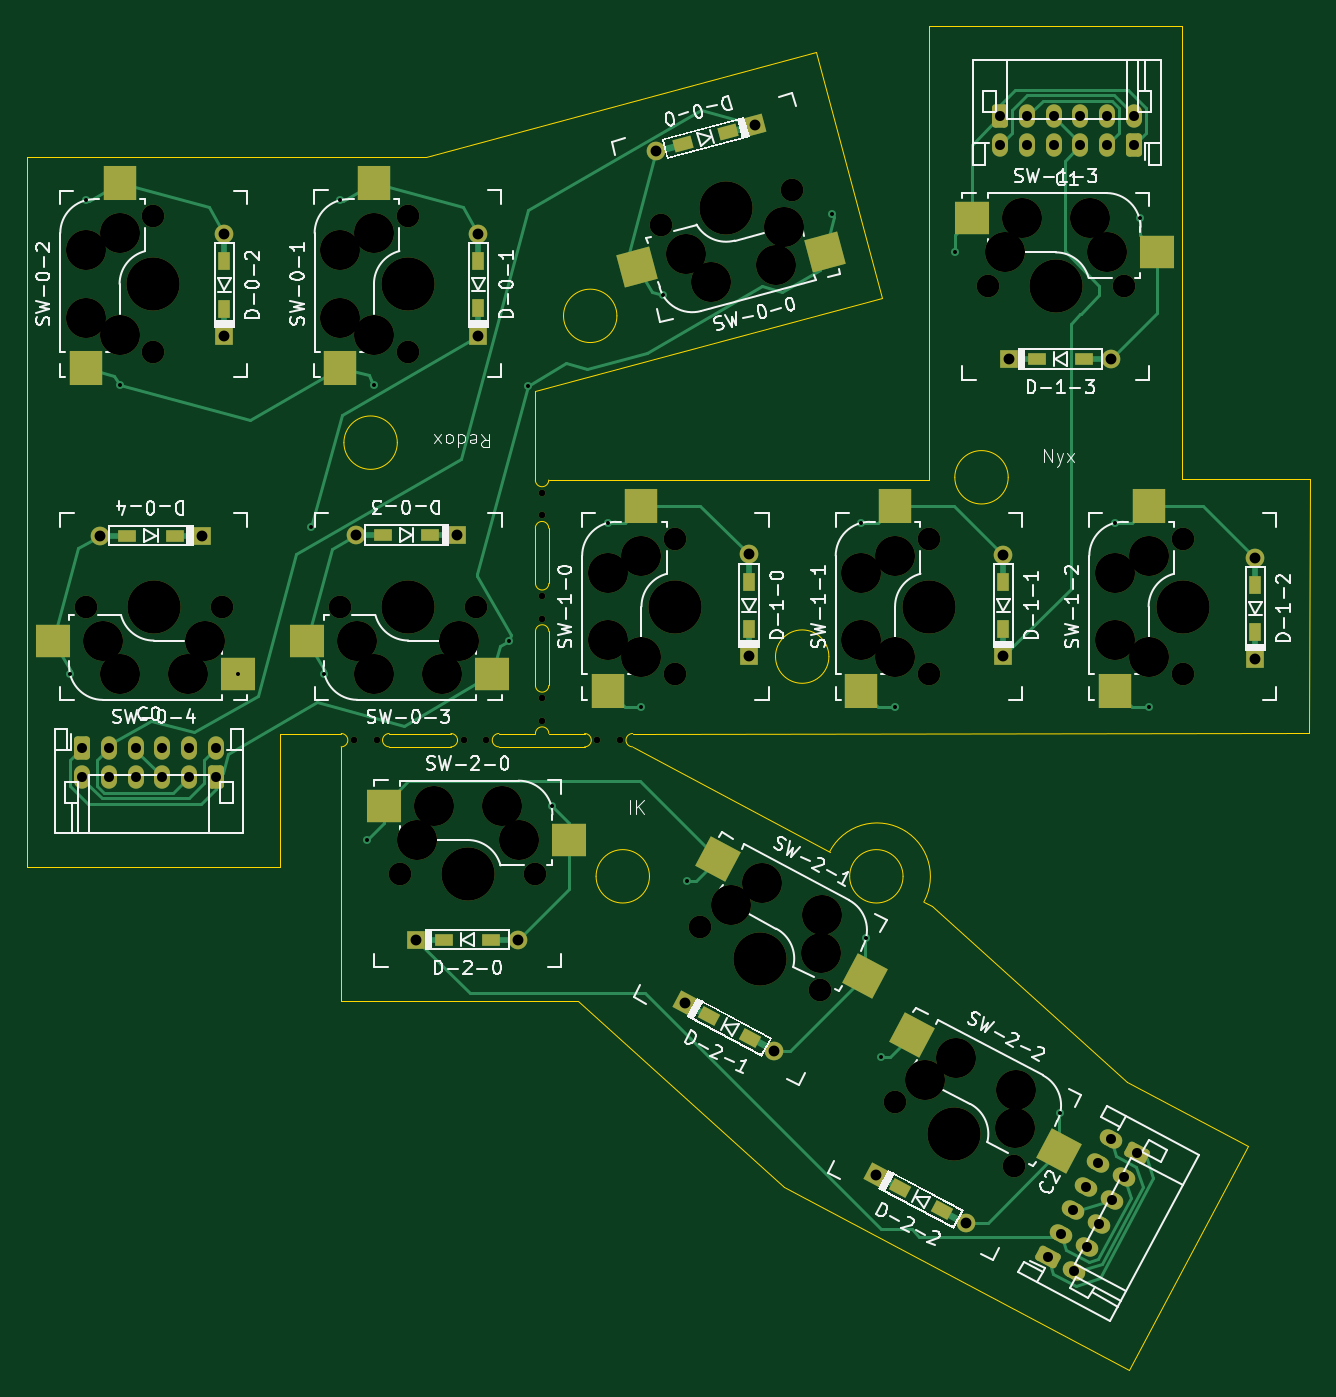
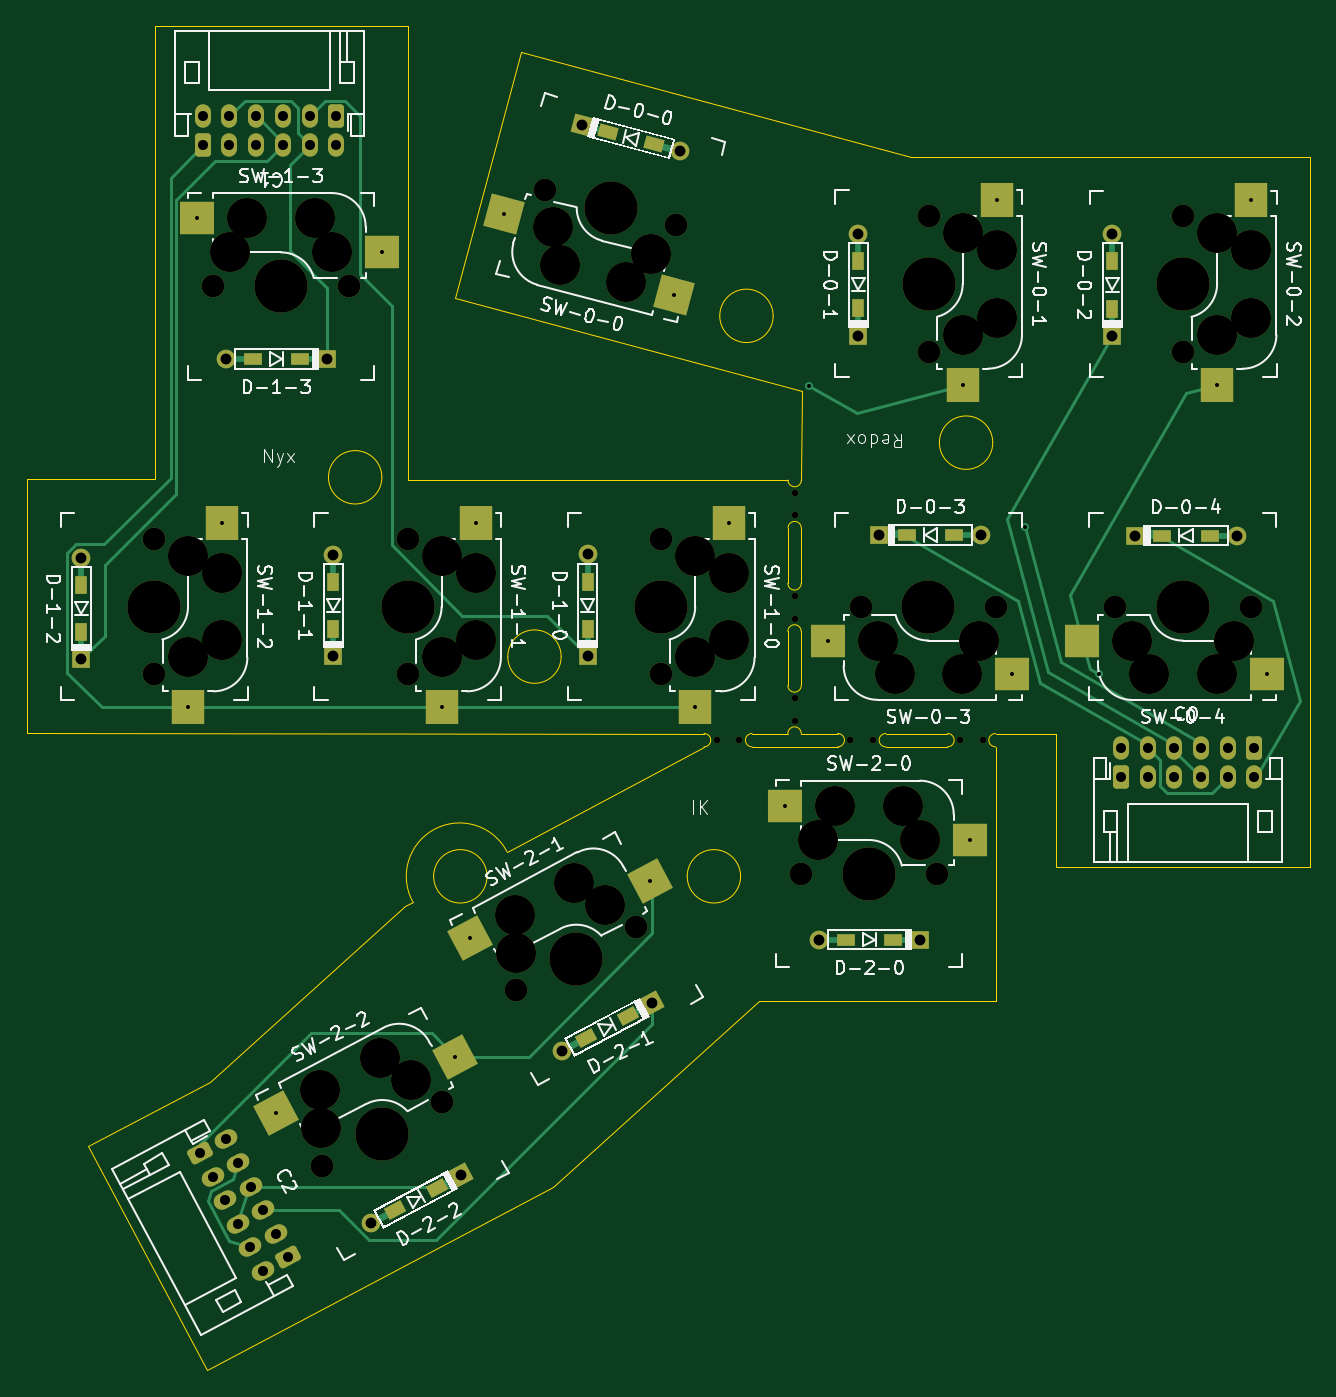
Circuit board: 11 layer files. Board 96.2 x 100.7 mm.
- bottom_copper: thumb_bundle_2-B_Cu.gbr (15230 bytes)
- bottom_mask: thumb_bundle_2-B_Mask.gbr (8755 bytes)
- paste: thumb_bundle_2-B_Paste.gbr (2786 bytes)
- bottom_silk: thumb_bundle_2-B_Silkscreen.gbr (81263 bytes)
- outline: thumb_bundle_2-Edge_Cuts.gbr (3988 bytes)
- top_copper: thumb_bundle_2-F_Cu.gbr (19579 bytes)
- top_mask: thumb_bundle_2-F_Mask.gbr (8756 bytes)
- paste: thumb_bundle_2-F_Paste.gbr (2787 bytes)
- top_silk: thumb_bundle_2-F_Silkscreen.gbr (81354 bytes)
- drill: thumb_bundle_2-NPTH.drl (1997 bytes)
- drill: thumb_bundle_2-PTH.drl (1840 bytes)

=== bottom_copper: thumb_bundle_2-B_Cu.gbr (15230 bytes, source omitted) ===
=== bottom_mask: thumb_bundle_2-B_Mask.gbr (8755 bytes, source omitted) ===
=== paste: thumb_bundle_2-B_Paste.gbr ===
%TF.GenerationSoftware,KiCad,Pcbnew,10.0.2*%
%TF.CreationDate,2026-11-20T10:53:07+09:00*%
%TF.ProjectId,thumb_bundle_2,7468756d-625f-4627-956e-646c655f322e,rev?*%
%TF.SameCoordinates,Original*%
%TF.FileFunction,Paste,Bot*%
%TF.FilePolarity,Positive*%
%FSLAX46Y46*%
G04 Gerber Fmt 4.6, Leading zero omitted, Abs format (unit mm)*
G04 Created by KiCad (PCBNEW 10.0.2) date 2026-11-20 10:53:07*
%MOMM*%
%LPD*%
G01*
G04 APERTURE LIST*
G04 Aperture macros list*
%AMRotRect*
0 Rectangle, with rotation*
0 The origin of the aperture is its center*
0 $1 length*
0 $2 width*
0 $3 Rotation angle, in degrees counterclockwise*
0 Add horizontal line*
21,1,$1,$2,0,0,$3*%
G04 Aperture macros list end*
%ADD10R,1.400000X0.940000*%
%ADD11R,0.940000X1.400000*%
%ADD12RotRect,2.550000X2.500000X15.000000*%
%ADD13R,2.500000X2.550000*%
%ADD14R,2.550000X2.500000*%
%ADD15RotRect,1.400000X0.940000X195.000000*%
%ADD16RotRect,1.400000X0.940000X332.000000*%
%ADD17RotRect,2.550000X2.500000X152.000000*%
G04 APERTURE END LIST*
D10*
%TO.C,D-2-0*%
X61024830Y-101170001D03*
X64574830Y-101170001D03*
%TD*%
D11*
%TO.C,D-1-0*%
X83898410Y-77886196D03*
X83898410Y-74336198D03*
%TD*%
D12*
%TO.C,SW-0-0*%
X77426646Y-52868786D03*
X90147317Y-46830695D03*
%TD*%
D13*
%TO.C,SW-1-0*%
X73309987Y-69920003D03*
X75849979Y-83770006D03*
%TD*%
D14*
%TO.C,SW-0-4*%
X33026072Y-81298387D03*
X46876073Y-78758387D03*
%TD*%
D11*
%TO.C,D-0-2*%
X44594220Y-53895703D03*
X44594220Y-50345705D03*
%TD*%
D14*
%TO.C,SW-2-0*%
X69118577Y-91158253D03*
X55268577Y-93698252D03*
%TD*%
D13*
%TO.C,SW-0-1*%
X53267751Y-45742213D03*
X55807751Y-59592214D03*
%TD*%
D11*
%TO.C,D-0-1*%
X63633639Y-53872945D03*
X63633639Y-50322947D03*
%TD*%
D15*
%TO.C,D-0-0*%
X82367896Y-40646628D03*
X78938860Y-41565436D03*
%TD*%
D10*
%TO.C,D-0-4*%
X40864959Y-70887043D03*
X37314961Y-70887043D03*
%TD*%
D14*
%TO.C,SW-1-3*%
X113179994Y-47130002D03*
X99329991Y-49669994D03*
%TD*%
D16*
%TO.C,D-2-2*%
X95232600Y-119786692D03*
X98367060Y-121453310D03*
%TD*%
D17*
%TO.C,SW-2-1*%
X92695255Y-101053837D03*
X79273973Y-96794342D03*
%TD*%
%TO.C,SW-2-2*%
X107238486Y-114187603D03*
X93817204Y-109928108D03*
%TD*%
D11*
%TO.C,D-1-1*%
X102954944Y-77914315D03*
X102954944Y-74364317D03*
%TD*%
D13*
%TO.C,SW-0-2*%
X34207169Y-45748326D03*
X36747169Y-59598327D03*
%TD*%
D10*
%TO.C,D-1-3*%
X105457933Y-57648470D03*
X109007931Y-57648470D03*
%TD*%
D14*
%TO.C,SW-0-3*%
X52086653Y-81292282D03*
X65936654Y-78752282D03*
%TD*%
D13*
%TO.C,SW-1-2*%
X111309965Y-69920035D03*
X113849957Y-83770038D03*
%TD*%
D11*
%TO.C,D-1-2*%
X121834685Y-78126445D03*
X121834685Y-74576447D03*
%TD*%
D13*
%TO.C,SW-1-1*%
X92309995Y-69920004D03*
X94849987Y-83770007D03*
%TD*%
D10*
%TO.C,D-0-3*%
X60015982Y-70857588D03*
X56465984Y-70857588D03*
%TD*%
D16*
%TO.C,D-2-1*%
X80882600Y-106886692D03*
X84017060Y-108553310D03*
%TD*%
M02*

=== bottom_silk: thumb_bundle_2-B_Silkscreen.gbr (81263 bytes, source omitted) ===
=== outline: thumb_bundle_2-Edge_Cuts.gbr ===
%TF.GenerationSoftware,KiCad,Pcbnew,10.0.2*%
%TF.CreationDate,2026-11-20T10:53:07+09:00*%
%TF.ProjectId,thumb_bundle_2,7468756d-625f-4627-956e-646c655f322e,rev?*%
%TF.SameCoordinates,Original*%
%TF.FileFunction,Profile,NP*%
%FSLAX46Y46*%
G04 Gerber Fmt 4.6, Leading zero omitted, Abs format (unit mm)*
G04 Created by KiCad (PCBNEW 10.0.2) date 2026-11-20 10:53:07*
%MOMM*%
%LPD*%
G01*
G04 APERTURE LIST*
%TA.AperFunction,Profile*%
%ADD10C,0.050000*%
%TD*%
G04 APERTURE END LIST*
D10*
X29781975Y-95726917D02*
X48801579Y-95739809D01*
X29810051Y-42533479D02*
X29781975Y-95726917D01*
X48800022Y-85725070D02*
X48801579Y-95739809D01*
X48800022Y-85725070D02*
X53349835Y-85719999D01*
X53349830Y-86720001D02*
X53349830Y-105770001D01*
X53349830Y-105770001D02*
X71067130Y-105770001D01*
X53349835Y-85719999D02*
G75*
G02*
X53349830Y-86720001I-35J-500001D01*
G01*
X57555942Y-63926675D02*
G75*
G02*
X53555954Y-63926675I-1999994J0D01*
G01*
X53555954Y-63926675D02*
G75*
G02*
X57555942Y-63926675I1999994J0D01*
G01*
X56949831Y-86720002D02*
G75*
G02*
X56949835Y-85719998I-31J500002D01*
G01*
X56949831Y-86720000D02*
X61569995Y-86720000D01*
X56949835Y-85720001D02*
X61570000Y-85719998D01*
X59715112Y-42530559D02*
X29810051Y-42533479D01*
X61570000Y-85719998D02*
G75*
G02*
X61569995Y-86720002I0J-500002D01*
G01*
X65169996Y-86720001D02*
G75*
G02*
X65170000Y-85719999I4J500001D01*
G01*
X65169996Y-86720001D02*
X71589995Y-86720000D01*
X67867910Y-60077645D02*
X93859533Y-53070423D01*
X67900000Y-66730000D02*
X67867910Y-60077645D01*
X67900000Y-70330001D02*
X67910000Y-74469999D01*
X67900000Y-70330001D02*
G75*
G02*
X68900000Y-70330001I500000J0D01*
G01*
X67907745Y-85720613D02*
G75*
G02*
X68907745Y-85720613I500000J0D01*
G01*
X67907746Y-85721231D02*
X65170000Y-85720000D01*
X67910000Y-78070000D02*
X67907745Y-82120612D01*
X67910000Y-78070000D02*
G75*
G02*
X68910000Y-78070000I500000J0D01*
G01*
X68900000Y-66730000D02*
G75*
G02*
X67900000Y-66730000I-500000J-1D01*
G01*
X68900000Y-66730000D02*
X97368797Y-66700058D01*
X68900000Y-70330001D02*
X68910000Y-74469999D01*
X68907745Y-82120612D02*
G75*
G02*
X67907745Y-82120612I-500000J-1D01*
G01*
X68907745Y-85720613D02*
X71590000Y-85719998D01*
X68910000Y-74469999D02*
G75*
G02*
X67910000Y-74469999I-500000J-1D01*
G01*
X68910000Y-78070000D02*
X68907745Y-82120612D01*
X71067130Y-105770001D02*
X86499830Y-119670001D01*
X71590000Y-85719998D02*
G75*
G02*
X71589995Y-86720002I0J-500002D01*
G01*
X74010429Y-54426676D02*
G75*
G02*
X70010433Y-54426676I-1999998J0D01*
G01*
X70010433Y-54426676D02*
G75*
G02*
X74010429Y-54426676I1999998J0D01*
G01*
X76449831Y-96420001D02*
G75*
G02*
X72449829Y-96420001I-2000001J0D01*
G01*
X72449829Y-96420001D02*
G75*
G02*
X76449831Y-96420001I2000001J0D01*
G01*
X75189996Y-86720001D02*
G75*
G02*
X75190000Y-85719999I4J500001D01*
G01*
X75189996Y-86720001D02*
X89954650Y-94566845D01*
X75190000Y-85720000D02*
X125900545Y-85685353D01*
X86499830Y-119670001D02*
X112406705Y-133435445D01*
X89893557Y-79957688D02*
G75*
G02*
X85893555Y-79957688I-2000001J0D01*
G01*
X85893555Y-79957688D02*
G75*
G02*
X89893557Y-79957688I2000001J0D01*
G01*
X88903049Y-34685557D02*
X59715112Y-42530559D01*
X89954650Y-94566845D02*
G75*
G02*
X97003221Y-98350884I3545150J-1853155D01*
G01*
X95449824Y-96420001D02*
G75*
G02*
X91449830Y-96420001I-1999997J0D01*
G01*
X91449830Y-96420001D02*
G75*
G02*
X95449824Y-96420001I1999997J0D01*
G01*
X93859533Y-53070423D02*
X88903049Y-34685557D01*
X97368792Y-32722957D02*
X97368797Y-66700058D01*
X97368792Y-32722957D02*
X116319256Y-32722961D01*
X97599830Y-98670001D02*
X97003269Y-98350910D01*
X103328560Y-66522668D02*
G75*
G02*
X99328598Y-66522668I-1999981J0D01*
G01*
X99328598Y-66522668D02*
G75*
G02*
X103328560Y-66522668I1999981J0D01*
G01*
X112199830Y-111820001D02*
X97599830Y-98670001D01*
X112199830Y-111820001D02*
X121327818Y-116661389D01*
X116319248Y-66664084D02*
X116319256Y-32722961D01*
X116319248Y-66664084D02*
X125935904Y-66664089D01*
X121327818Y-116661389D02*
X112406705Y-133435445D01*
X125900545Y-85685353D02*
X125928601Y-66665174D01*
M02*

=== top_copper: thumb_bundle_2-F_Cu.gbr (19579 bytes, source omitted) ===
=== top_mask: thumb_bundle_2-F_Mask.gbr (8756 bytes, source omitted) ===
=== paste: thumb_bundle_2-F_Paste.gbr ===
%TF.GenerationSoftware,KiCad,Pcbnew,10.0.2*%
%TF.CreationDate,2026-11-20T10:53:07+09:00*%
%TF.ProjectId,thumb_bundle_2,7468756d-625f-4627-956e-646c655f322e,rev?*%
%TF.SameCoordinates,Original*%
%TF.FileFunction,Paste,Top*%
%TF.FilePolarity,Positive*%
%FSLAX46Y46*%
G04 Gerber Fmt 4.6, Leading zero omitted, Abs format (unit mm)*
G04 Created by KiCad (PCBNEW 10.0.2) date 2026-11-20 10:53:07*
%MOMM*%
%LPD*%
G01*
G04 APERTURE LIST*
G04 Aperture macros list*
%AMRotRect*
0 Rectangle, with rotation*
0 The origin of the aperture is its center*
0 $1 length*
0 $2 width*
0 $3 Rotation angle, in degrees counterclockwise*
0 Add horizontal line*
21,1,$1,$2,0,0,$3*%
G04 Aperture macros list end*
%ADD10R,1.400000X0.940000*%
%ADD11R,0.940000X1.400000*%
%ADD12RotRect,2.550000X2.500000X195.000000*%
%ADD13R,2.500000X2.550000*%
%ADD14R,2.550000X2.500000*%
%ADD15RotRect,1.400000X0.940000X15.000000*%
%ADD16RotRect,1.400000X0.940000X152.000000*%
%ADD17RotRect,2.550000X2.500000X332.000000*%
G04 APERTURE END LIST*
D10*
%TO.C,D-2-0*%
X61024830Y-101170001D03*
X64574830Y-101170001D03*
%TD*%
D11*
%TO.C,D-1-0*%
X83898410Y-77886196D03*
X83898410Y-74336198D03*
%TD*%
D12*
%TO.C,SW-0-0*%
X75542515Y-50744036D03*
X89577992Y-49612839D03*
%TD*%
D13*
%TO.C,SW-1-0*%
X75849985Y-68650006D03*
X73309987Y-82499999D03*
%TD*%
D14*
%TO.C,SW-0-4*%
X31756073Y-78758387D03*
X45606074Y-81298384D03*
%TD*%
D11*
%TO.C,D-0-2*%
X44594220Y-53895703D03*
X44594220Y-50345705D03*
%TD*%
D14*
%TO.C,SW-2-0*%
X70388577Y-93698253D03*
X56538578Y-91158254D03*
%TD*%
D13*
%TO.C,SW-0-1*%
X55807751Y-44472214D03*
X53267754Y-58322215D03*
%TD*%
D11*
%TO.C,D-0-1*%
X63633639Y-53872945D03*
X63633639Y-50322947D03*
%TD*%
D15*
%TO.C,D-0-0*%
X82367896Y-40646628D03*
X78938860Y-41565436D03*
%TD*%
D10*
%TO.C,D-0-4*%
X40864959Y-70887043D03*
X37314961Y-70887043D03*
%TD*%
D14*
%TO.C,SW-1-3*%
X114449991Y-49670000D03*
X100599998Y-47130002D03*
%TD*%
D16*
%TO.C,D-2-2*%
X95232600Y-119786692D03*
X98367060Y-121453310D03*
%TD*%
D17*
%TO.C,SW-2-1*%
X92624141Y-103892753D03*
X81587775Y-95147886D03*
%TD*%
%TO.C,SW-2-2*%
X107167372Y-117026519D03*
X96131006Y-108281652D03*
%TD*%
D11*
%TO.C,D-1-1*%
X102954944Y-77914315D03*
X102954944Y-74364317D03*
%TD*%
D13*
%TO.C,SW-0-2*%
X36747169Y-44478327D03*
X34207172Y-58328328D03*
%TD*%
D10*
%TO.C,D-1-3*%
X105457933Y-57648470D03*
X109007931Y-57648470D03*
%TD*%
D14*
%TO.C,SW-0-3*%
X50816654Y-78752282D03*
X64666655Y-81292279D03*
%TD*%
D13*
%TO.C,SW-1-2*%
X113849963Y-68650038D03*
X111309965Y-82500031D03*
%TD*%
D11*
%TO.C,D-1-2*%
X121834685Y-78126445D03*
X121834685Y-74576447D03*
%TD*%
D13*
%TO.C,SW-1-1*%
X94849993Y-68650007D03*
X92309995Y-82500000D03*
%TD*%
D10*
%TO.C,D-0-3*%
X60015982Y-70857588D03*
X56465984Y-70857588D03*
%TD*%
D16*
%TO.C,D-2-1*%
X80882600Y-106886692D03*
X84017060Y-108553310D03*
%TD*%
M02*

=== top_silk: thumb_bundle_2-F_Silkscreen.gbr (81354 bytes, source omitted) ===
=== drill: thumb_bundle_2-NPTH.drl ===
M48
; DRILL file KiCad 10.0.2 date 2026-11-20T10:53:05
; FORMAT={-:-/ absolute / metric / decimal}
; #@! TF.CreationDate,2026-11-20T10:53:05+09:00
; #@! TF.GenerationSoftware,Kicad,Pcbnew,10.0.2
; #@! TF.FileFunction,NonPlated,1,2,NPTH
FMAT,2
METRIC
; #@! TA.AperFunction,NonPlated,NPTH,ComponentDrill
T1C0.500
; #@! TA.AperFunction,NonPlated,NPTH,ComponentDrill
T2C1.702
; #@! TA.AperFunction,NonPlated,NPTH,ComponentDrill
T3C3.000
; #@! TA.AperFunction,NonPlated,NPTH,ComponentDrill
T4C3.988
%
G90
G05
T1
X54.3Y-86.22
X56.0Y-86.22
X62.52Y-86.22
X64.22Y-86.22
X68.4Y-67.68
X68.4Y-69.38
X68.408Y-83.071
X68.408Y-84.771
X68.41Y-75.42
X68.41Y-77.12
X72.54Y-86.22
X74.24Y-86.22
T2
X34.236Y-76.218
X39.287Y-46.958
X39.287Y-57.118
X44.396Y-76.218
X53.297Y-76.212
X57.749Y-96.238
X58.348Y-46.952
X58.348Y-57.112
X63.457Y-76.212
X67.909Y-96.238
X77.281Y-47.649
X78.39Y-71.13
X78.39Y-81.29
X80.271Y-100.201
X87.094Y-45.019
X89.242Y-104.971
X94.814Y-113.335
X97.39Y-71.13
X97.39Y-81.29
X101.81Y-52.21
X103.785Y-118.105
X111.97Y-52.21
X116.39Y-71.13
X116.39Y-81.29
T3
X34.207Y-49.498
X34.207Y-54.578
X35.506Y-78.758
X36.747Y-55.848
X36.747Y-48.228
X36.776Y-81.298
X41.856Y-81.298
X43.126Y-78.758
X53.268Y-49.492
X53.268Y-54.572
X54.567Y-78.752
X55.808Y-55.842
X55.808Y-48.222
X55.837Y-81.292
X59.019Y-93.698
X60.289Y-91.158
X60.917Y-81.292
X62.187Y-78.752
X65.369Y-91.158
X66.639Y-93.698
X73.31Y-78.75
X73.31Y-73.67
X75.85Y-72.4
X75.85Y-80.02
X79.165Y-49.773
X81.049Y-51.898
X82.585Y-98.555
X84.899Y-96.908
X85.956Y-50.583
X86.525Y-47.801
X89.313Y-102.132
X89.384Y-99.293
X92.31Y-78.75
X92.31Y-73.67
X94.85Y-72.4
X94.85Y-80.02
X97.128Y-111.689
X99.442Y-110.042
X103.08Y-49.67
X103.856Y-115.266
X103.927Y-112.427
X104.35Y-47.13
X109.43Y-47.13
X110.7Y-49.67
X111.31Y-78.75
X111.31Y-73.67
X113.85Y-72.4
X113.85Y-80.02
T4
X39.287Y-52.038
X39.316Y-76.218
X58.348Y-52.032
X58.377Y-76.212
X62.829Y-96.238
X78.39Y-76.21
X82.188Y-46.334
X84.757Y-102.586
X97.39Y-76.21
X99.3Y-115.72
X106.89Y-52.21
X116.39Y-76.21
M30

=== drill: thumb_bundle_2-PTH.drl ===
M48
; DRILL file KiCad 10.0.2 date 2026-11-20T10:53:05
; FORMAT={-:-/ absolute / metric / decimal}
; #@! TF.CreationDate,2026-11-20T10:53:05+09:00
; #@! TF.GenerationSoftware,Kicad,Pcbnew,10.0.2
; #@! TF.FileFunction,Plated,1,2,PTH
FMAT,2
METRIC
; #@! TA.AperFunction,Plated,PTH,ViaDrill
T1C0.300
; #@! TA.AperFunction,Plated,PTH,ComponentDrill
T2C0.750
; #@! TA.AperFunction,Plated,PTH,ComponentDrill
T3C0.813
%
G90
G05
T1
X33.026Y-81.298
X34.207Y-45.748
X36.747Y-59.598
X45.606Y-81.298
X51.125Y-70.232
X52.087Y-81.292
X53.268Y-45.742
X55.269Y-93.698
X55.808Y-59.592
X65.937Y-78.752
X67.315Y-59.653
X69.119Y-91.158
X73.31Y-69.92
X75.85Y-83.77
X77.427Y-52.869
X79.274Y-96.794
X90.147Y-46.831
X92.31Y-69.92
X92.695Y-101.054
X93.817Y-109.928
X94.85Y-83.77
X99.33Y-49.67
X107.238Y-114.188
X111.31Y-69.92
X113.18Y-47.13
X113.85Y-83.77
T2
X33.945Y-88.999
X33.945Y-86.819
X35.945Y-86.819
X35.945Y-88.999
X37.945Y-88.999
X37.945Y-86.819
X39.945Y-88.999
X39.945Y-86.819
X41.945Y-86.819
X41.945Y-88.999
X43.945Y-88.999
X43.945Y-86.819
X102.745Y-41.651
X102.745Y-39.471
X104.745Y-39.471
X104.745Y-41.651
X106.333Y-124.968
X106.745Y-41.651
X106.745Y-39.471
X107.272Y-123.202
X108.211Y-121.436
X108.258Y-125.991
X108.745Y-41.651
X108.745Y-39.471
X109.15Y-119.67
X109.197Y-124.225
X110.089Y-117.904
X110.136Y-122.459
X110.745Y-39.471
X110.745Y-41.651
X111.028Y-116.138
X111.075Y-120.693
X112.014Y-118.928
X112.745Y-39.471
X112.745Y-41.651
X112.953Y-117.162
T3
X35.28Y-70.887
X42.9Y-70.887
X44.594Y-48.311
X44.594Y-55.931
X54.431Y-70.858
X58.99Y-101.17
X62.051Y-70.858
X63.634Y-48.288
X63.634Y-55.908
X66.61Y-101.17
X76.973Y-42.092
X79.086Y-105.931
X83.898Y-72.301
X83.898Y-79.921
X84.334Y-40.12
X85.814Y-109.509
X93.436Y-118.831
X100.164Y-122.409
X102.955Y-72.329
X102.955Y-79.949
X103.423Y-57.648
X111.043Y-57.648
X121.835Y-72.541
X121.835Y-80.161
M30
